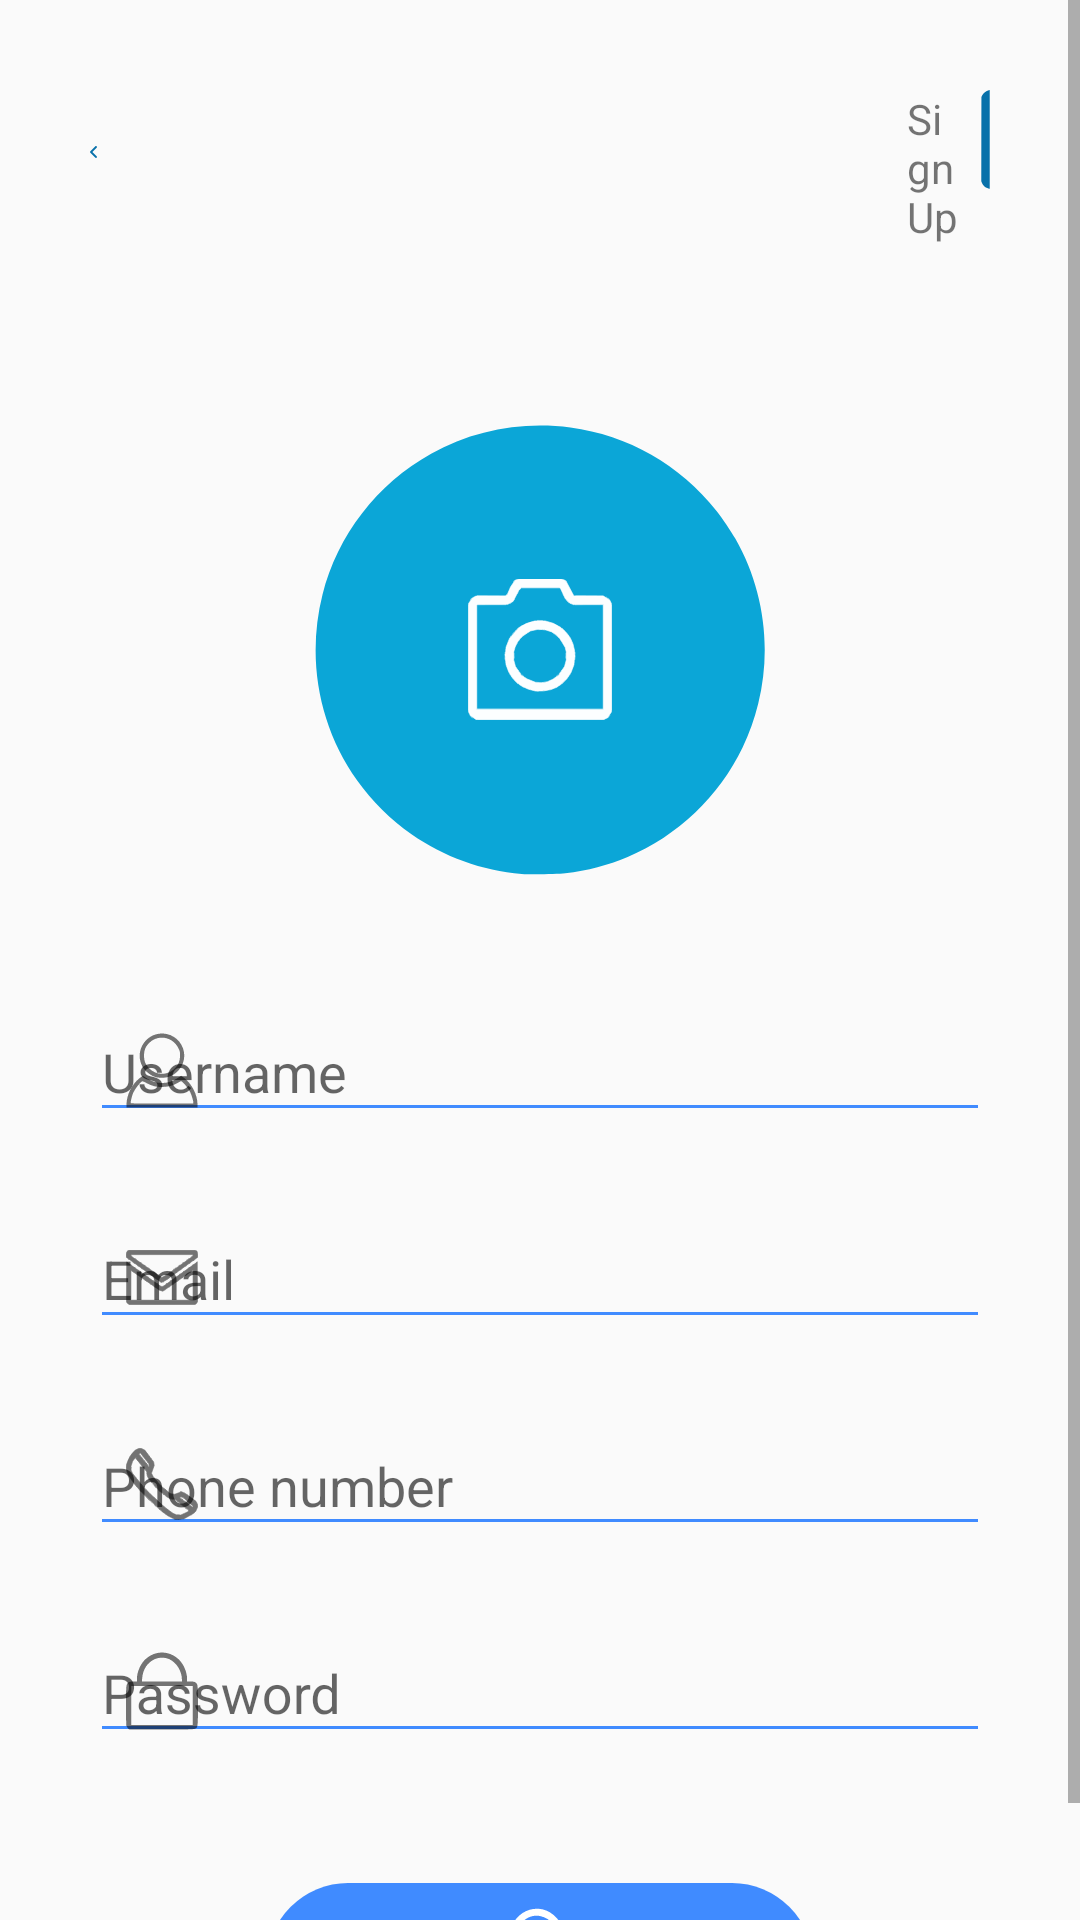

Here is an Android app screen rendered from its layout file. Give the layout XML and the strings, colors and styles it references.
<!-- AndroidManifest.xml: application theme Theme.AppCompat.DayNight.NoActionBar -->
<!-- res/layout/activity_register.xml -->
<?xml version="1.0" encoding="utf-8"?>
<RelativeLayout xmlns:android="http://schemas.android.com/apk/res/android"
    xmlns:app="http://schemas.android.com/apk/res-auto"
    android:layout_width="match_parent"
    android:layout_height="match_parent"
    xmlns:tools="http://schemas.android.com/tools"
    android:id="@+id/relLay"
    tools:context=".RegisterActivity">
    <ScrollView
        android:layout_width="match_parent"
        android:layout_height="match_parent">
        <RelativeLayout
            android:layout_width="match_parent"
            android:layout_height="match_parent">

    <LinearLayout
        android:id="@+id/lay1"
        android:layout_width="match_parent"
        android:layout_height="wrap_content"
        android:orientation="horizontal"
        android:padding="30dp">

        <ImageView
            android:id="@+id/backImg"
            android:layout_width="0dp"
            android:layout_height="wrap_content"
            android:layout_gravity="left"
            android:layout_weight="0.1"
            android:src="@drawable/ic_arrow_sign" />

        <Space
            android:layout_width="270dp"
            android:layout_height="0dp" />

        <TextView
            android:layout_width="0dp"
            android:layout_height="wrap_content"
            android:layout_gravity="center"
            android:layout_weight="1"
            android:text="Sign Up" />

        <ImageView
            android:layout_width="wrap_content"
            android:layout_height="wrap_content"
            android:layout_gravity="right"
            android:src="@drawable/ic_sign_up_side_bar" />
    </LinearLayout>

    <LinearLayout
        android:id="@+id/lay2"
        android:layout_width="match_parent"
        android:layout_height="wrap_content"
        android:layout_below="@id/lay1"
        android:orientation="vertical"
        android:padding="30dp">

        <FrameLayout
            android:layout_width="wrap_content"
            android:layout_height="wrap_content"
            android:paddingBottom="30dp"
            android:layout_gravity="center">

            <ImageView
                android:layout_width="wrap_content"
                android:layout_height="wrap_content"
                android:background="@drawable/ic_photo_only_circle" />

            <ImageView
                android:layout_width="wrap_content"
                android:layout_height="wrap_content"
                android:layout_gravity="center"
                android:src="@drawable/ic_camera" />
        </FrameLayout>

        <com.google.android.material.textfield.TextInputLayout
            android:layout_width="match_parent"
            android:layout_height="wrap_content"
            android:paddingBottom="10dp"
            app:startIconDrawable="@drawable/ic_user_icon">

            <EditText
                android:id="@+id/regName"
                android:layout_width="match_parent"
                android:layout_height="wrap_content"
                android:hint="Username"
                android:backgroundTint="#408bff"/>
        </com.google.android.material.textfield.TextInputLayout>

        <com.google.android.material.textfield.TextInputLayout
            android:layout_width="match_parent"
            android:layout_height="wrap_content"
            android:paddingBottom="10dp"
            app:startIconDrawable="@drawable/ic_email">

            <EditText
                android:id="@+id/regNEmail"
                android:layout_width="match_parent"
                android:layout_height="wrap_content"
                android:hint="Email"
                android:backgroundTint="#408bff"
                android:inputType="textEmailAddress" />
        </com.google.android.material.textfield.TextInputLayout>

        <com.google.android.material.textfield.TextInputLayout
            android:layout_width="match_parent"
            android:layout_height="wrap_content"
            android:paddingBottom="10dp"
            app:startIconDrawable="@drawable/ic_phone_icon">

            <EditText
                android:id="@+id/regPhone"
                android:layout_width="match_parent"
                android:layout_height="wrap_content"
                android:hint="Phone number"
                android:backgroundTint="#408bff"
                android:inputType="phone" />
        </com.google.android.material.textfield.TextInputLayout>

        <com.google.android.material.textfield.TextInputLayout
            android:layout_width="match_parent"
            android:layout_height="wrap_content"
            android:paddingBottom="10dp"
            app:startIconDrawable="@drawable/ic_password">

            <EditText
                android:id="@+id/regPassword"
                android:layout_width="match_parent"
                android:layout_height="wrap_content"
                android:backgroundTint="#408bff"
                android:inputType="textPassword"
                android:hint="Password" />
        </com.google.android.material.textfield.TextInputLayout>

    </LinearLayout>
    <ImageButton
        android:id="@+id/register"
        android:layout_width="wrap_content"
        android:layout_height="wrap_content"
        android:layout_below="@id/lay2"
        android:layout_alignParentBottom="true"
        android:layout_centerHorizontal="true"
        android:background="@drawable/login_btn"
        android:src="@drawable/ic_register2"/>
        </RelativeLayout>
    </ScrollView>
</RelativeLayout>
<!-- resources referenced by this layout -->
<resources>
  <!-- drawable ic_arrow_sign (drawable) -->
  <vector android:height="41.475727dp" android:viewportHeight="1780"
      android:viewportWidth="1030" android:width="24dp" xmlns:android="http://schemas.android.com/apk/res/android">
      <path android:fillColor="#0871aa"
          android:pathData="M810,1754c-50,-33 -762,-750 -781,-786 -23,-44 -25,-108 -5,-146 8,-15 192,-204 408,-419l394,-393 47,0c59,0 102,21 127,63 22,35 26,96 9,130 -6,12 -160,172 -342,355l-332,332 339,339c329,330 338,339 343,383 10,89 -50,158 -138,158 -25,0 -56,-7 -69,-16z" android:strokeColor="#00000000"/>
  </vector>
  <!-- drawable ic_password (drawable) -->
  <vector xmlns:android="http://schemas.android.com/apk/res/android"
      android:width="24dp"
      android:height="26dp"
      android:viewportWidth="1390"
      android:viewportHeight="1560">
    <path
        android:pathData="M38,1525c-14,-14 -28,-39 -32,-56 -3,-18 -6,-200 -6,-406 0,-401 2,-423 51,-457 16,-11 45,-16 91,-16l68,0 0,-47c1,-138 66,-299 159,-392 189,-187 463,-187 652,0 93,93 158,254 159,392l0,47 68,0c78,0 107,15 128,66 20,49 20,779 0,828 -29,70 8,66 -687,66l-626,0 -25,-25zM1290,1070l0,-390 -595,0 -595,0 0,390 0,390 595,0 595,0 0,-390zM1080,557c0,-173 -105,-349 -247,-415 -84,-38 -194,-38 -278,1 -140,65 -227,200 -242,375l-6,72 387,0 386,0 0,-33z"
        android:fillColor="#059dd1"
        android:strokeColor="#00000000"/>
  </vector>
  <!-- drawable ic_photo_only_circle (drawable) -->
  <vector android:height="150dp" android:viewportHeight="9010"
      android:viewportWidth="9010" android:width="150dp" xmlns:android="http://schemas.android.com/apk/res/android">
      <path android:fillColor="#0ba6d7"
          android:pathData="M4140,8989c-800,-69 -1554,-341 -2208,-796 -407,-284 -797,-670 -1087,-1077 -766,-1076 -1019,-2433 -694,-3721 301,-1191 1092,-2218 2174,-2820 840,-468 1821,-653 2788,-524 1152,153 2197,749 2927,1669 104,131 292,408 375,554 569,996 735,2186 460,3301 -78,316 -177,594 -314,880 -469,978 -1301,1771 -2301,2193 -397,167 -799,273 -1250,328 -158,19 -705,28 -870,13z" android:strokeColor="#00000000"/>
  </vector>
  <!-- drawable ic_sign_up_side_bar (drawable) -->
  <vector xmlns:android="http://schemas.android.com/apk/res/android"
      android:width="3dp"
      android:height="33dp"
      android:viewportWidth="320"
      android:viewportHeight="3300">
      <path
          android:fillColor="#0871aa"
          android:pathData="M195,3261c-74,-35 -126,-88 -160,-162l-25,-56 2,-1404 3,-1404 24,-49c45,-90 139,-162 239,-180l32,-6 0,1645 0,1645 -27,0c-16,0 -55,-13 -88,-29z"
          android:strokeColor="#00000000" />
  </vector>
  <!-- drawable login_btn (drawable) -->
  <?xml version="1.0" encoding="utf-8"?>
  <shape xmlns:android="http://schemas.android.com/apk/res/android"
      android:shape="rectangle">
      <corners android:radius="27dp" />
      <gradient
          android:angle="45"
          android:centerX="35%"
          android:endColor="#408bff"
          android:startColor="#408bff"
          android:type="linear" />
      <size
          android:width="182dp"
          android:height="54dp" />
  </shape>
</resources>
